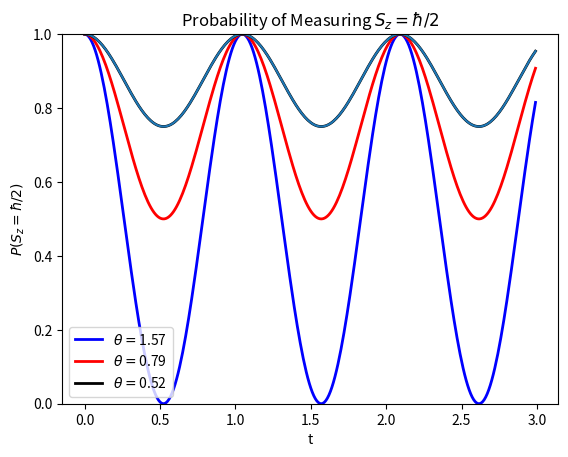

Write Python code to recreate this figure.
# %matplotlib ipympl
import matplotlib
import matplotlib.pyplot as plt 
from matplotlib.widgets import Slider, Button, RadioButtons
import numpy as np
import numpy.linalg
import math

B = 3
alpha = 1./137
g = 2 * (1 + alpha/(2 * np.pi))
hbar = 1

def pauli_matrices():    
    sig_x = np.matrix([ [0,   1], [1,   0] ])
    sig_y = np.matrix([ [0, -1j], [1j,  0] ])
    sig_z = np.matrix([ [1,   0], [0,  -1] ])
    
    return np.array([sig_x, sig_y, sig_z])

def magnetic_field(theta, B): return np.array([0, B * np.sin(theta), B * np.cos(theta)])

def Hamiltonian(theta, B):
    sigmas = pauli_matrices()
    B_vector = magnetic_field(theta, B)
    return -g * (hbar/2) * np.tensordot(B_vector, sigmas, axes=1)   # αυτή είναι η χαμιλτονιανή, με axes=1 για σωστό πολλαπλασιασμό

theta_check = np.pi / 4
print("H = \n",Hamiltonian(theta_check,B))

H = Hamiltonian(np.pi/3, B)
print("H = \n", H)

(energies, eigenstates) = np.linalg.eigh(H)     # συνάρτηση που βγάζει τις ιδιοτιμές
print("\nE = ", energies)
print("\nPsi = \n", eigenstates)
print("\nPsi.conj.T*Psi = \n", np.dot(eigenstates.conj().T, eigenstates))   # το γινόμενο δίνει διαγώνιο πίνακα κανονικοποιημένο στη μονάδα

E_diag = np.dot(eigenstates.conj().T, np.dot(H, eigenstates))   # διπλό np.dot, ισχύει η προσεταιριστική ιδιότητα
print(E_diag)

H = Hamiltonian(np.pi/5, B)
(energies, eigenstates) = np.linalg.eigh(H)
psi_0_zbasis = np.matrix([[1],[0]])
psi_0_Bbasis = np.dot(eigenstates.conj().T, psi_0_zbasis)   # απλό γινόμενο με τη βάση
print("chi(0)_z = \n",psi_0_zbasis)
print("chi(0)_B = \n",psi_0_Bbasis)

H = Hamiltonian(np.pi/3, B)
(energies, eigenstates) = np.linalg.eigh(H)
psi_0_zbasis = np.matrix([[1], [0]])
psi_0_Bbasis = np.dot(eigenstates.conj().T, psi_0_zbasis)

def get_psi_t_Bbasis(energies, psi_0_Bbasis, time):
    psi_t_Bbasis = np.matrix(np.zeros_like(psi_0_Bbasis))
    for i in range(0, len(energies)): psi_t_Bbasis[i, 0] = psi_0_Bbasis[i, 0] * np.exp(-1j * energies[i] * time / hbar)     # χρονικός τελεστής
    return psi_t_Bbasis

print("H = \n", H)
print("chi(t=5)_B = \n",get_psi_t_Bbasis(energies, psi_0_Bbasis, 5))

t = np.arange(0,3,0.01)
thetas = [np.pi/2, np.pi/4, np.pi/6]
colors = ['blue','red','black']

plt.figure()
for k in range(0, len(thetas)):
    theta = thetas[k]
    (energies, eigenstates) = np.linalg.eigh( Hamiltonian(theta, B) )
    prob_sz_up = np.zeros_like(t)
    psi_0_zbasis = np.matrix([[1],[0]])
    psi_0_Bbasis = np.dot( eigenstates.conj().T, psi_0_zbasis )
    for i in range(0, len(t)):
        psi_t_Bbasis = get_psi_t_Bbasis(energies, psi_0_Bbasis, t[i])
        overlap = np.dot(psi_0_Bbasis.conj().T, psi_t_Bbasis)[0, 0]     # το overlap είναι το γινόμενο του Ψ τη χρονική στιγμή 0 με το Ψ τη στιγμή t
        prob_sz_up[i] = (np.conjugate(overlap) * overlap).real          # εδώ παίρνουμε το πραγματικό κομμάτι του τετραγώνου του overlap (float point errors)
    plt.plot(t, prob_sz_up, color=colors[k], lw=2, label=r'$\theta=$'+str("%.2f" %theta))
    

plt.plot(t, prob_sz_up)
plt.xlabel("t")
plt.ylabel(r"$P(S_z=\hbar/2)$")
plt.title(r"Probability of Measuring $S_z=\hbar/2$")
plt.legend()
plt.ylim([0,1])
plt.savefig("ProbSzUp_Solution.png")
plt.show()
